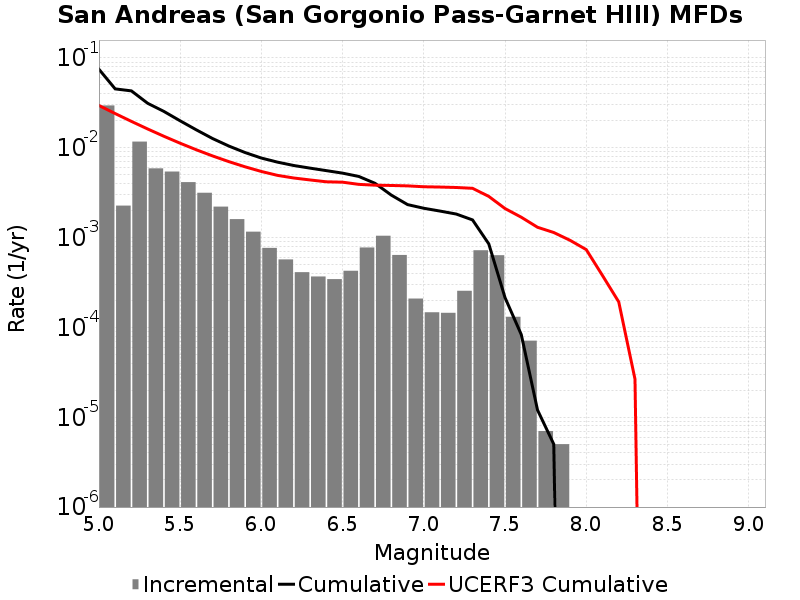

The file beside this chart, header and first rows:
Magnitude, Incremental Rate, Cumulative Rate, UCERF3 Cumulative Rate
5.05, 0.02964, 0.07496, 0.0296
5.15, 0.002272, 0.04533, 0.02408
5.25, 0.01173, 0.04305, 0.01969
5.35, 0.005904, 0.03133, 0.01621
5.45, 0.00544, 0.02543, 0.01345
5.55, 0.004148, 0.01998, 0.01125
5.65, 0.003158, 0.01584, 0.009506
5.75, 0.002214, 0.01268, 0.008119
5.85, 0.001607, 0.01046, 0.007018
5.95, 0.001164, 0.008858, 0.006144
6.05, 7.683043E-4, 0.007693, 0.005453
6.15, 5.7171466E-4, 0.006925, 0.004933
6.25, 4.1223638E-4, 0.006353, 0.004613
6.35, 3.6910703E-4, 0.005941, 0.004388
6.45, 3.4503482E-4, 0.005572, 0.004186
6.55, 4.272815E-4, 0.005227, 0.004145
6.65, 7.763284E-4, 0.004799, 0.003918
6.75, 0.001049, 0.004023, 0.003839
6.85, 6.409222E-4, 0.002974, 0.003809
6.95, 2.0962872E-4, 0.002333, 0.00377
7.05, 1.474422E-4, 0.002123, 0.003686
7.15, 1.4543619E-4, 0.001976, 0.003658
7.25, 2.5576708E-4, 0.00183, 0.003618
7.35, 7.2316895E-4, 0.001575, 0.003542
7.45, 6.369102E-4, 8.51554E-4, 0.002878
7.55, 1.3139407E-4, 2.1464376E-4, 0.002108
7.65, 7.121358E-5, 8.324968E-5, 0.001687
7.75, 7.0210576E-6, 1.2036098E-5, 0.001304
7.85, 5.015041E-6, 5.015041E-6, 0.00114
7.95, 0.0, 0.0, 9.3429856E-4
8.05, 0.0, 0.0, 7.3562854E-4
8.15, 0.0, 0.0, 3.784802E-4
8.25, 0.0, 0.0, 1.9255566E-4
8.35, 0.0, 0.0, 2.6581523E-5
8.45, 0.0, 0.0, 0.0
8.55, 0.0, 0.0, 0.0
8.65, 0.0, 0.0, 0.0
8.75, 0.0, 0.0, 0.0
8.85, 0.0, 0.0, 0.0
8.95, 0.0, 0.0, 0.0
9.05, 0.0, 0.0, 0.0
